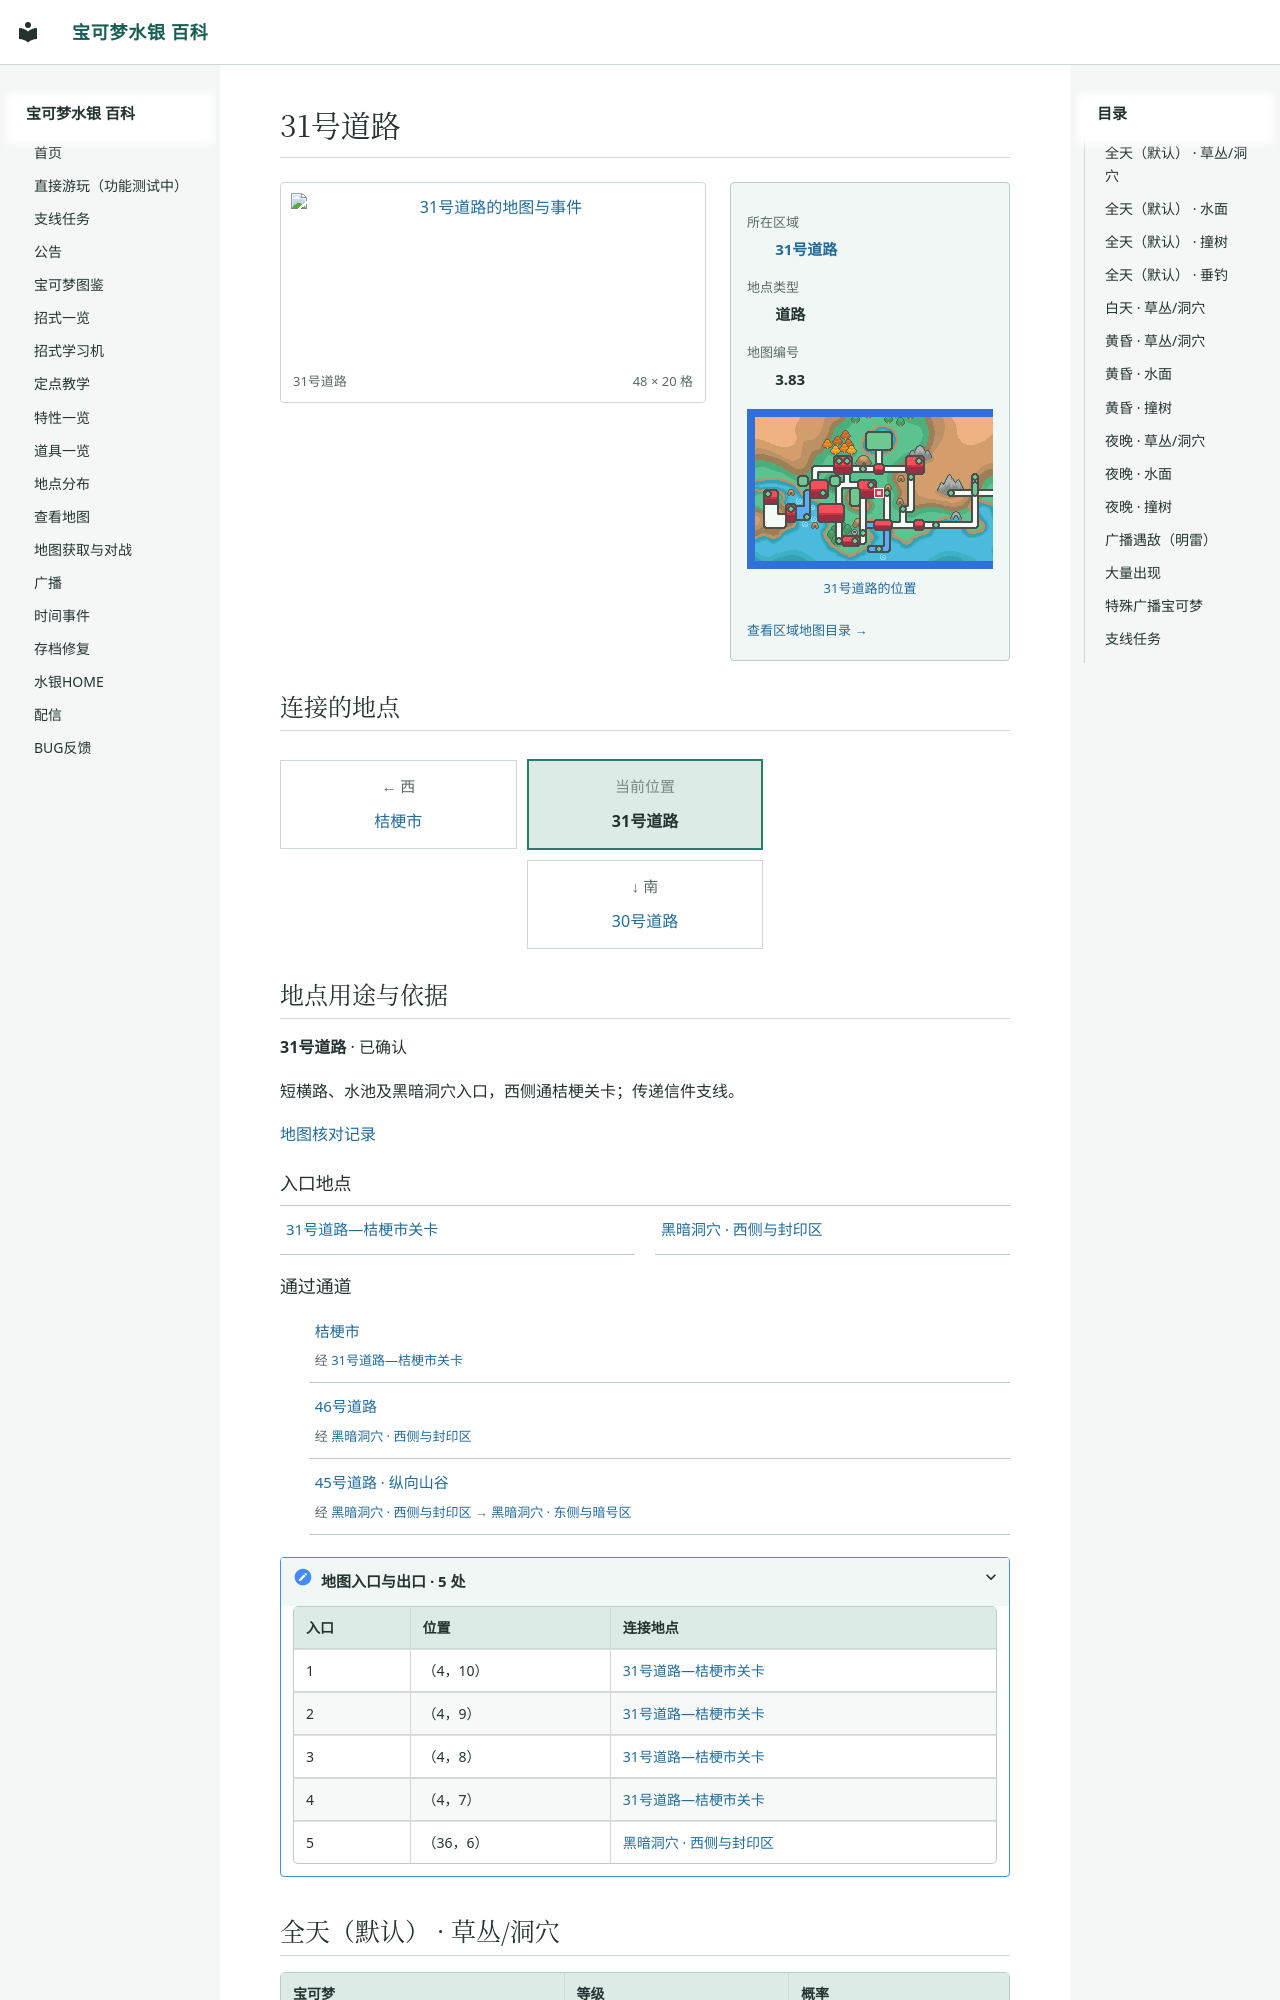

repository: Sum-Light/azoth-wiki · page: locations/map_3_83/index.html · generator: mkdocs

# 31号道路

<!-- location-atlas:start -->

<div class="loc-profile" data-location-map="3.83">
<div class="loc-profile-layout">
<div class="loc-main-map">
<a class="loc-image-link" href="../../sidequests/maps/map_3_83.png" target="_blank" rel="noopener">
<img src="../../sidequests/maps/map_3_83.png" alt="31号道路的地图与事件" loading="lazy" width="768" height="320"></a>
<div class="loc-map-caption"><span>31号道路</span><span>48 × 20 格</span></div>
</div>
<aside class="loc-facts">
<dl><dt>所在区域</dt><dd><a href="../atlas/?sec=156">31号道路</a></dd><dt>地点类型</dt><dd>道路</dd><dt>地图编号</dt><dd>3.83</dd></dl>
<a class="loc-world-preview" href="../atlas/?sec=156" aria-label="31号道路在大地图上的位置">
<span class="loc-world-canvas"><img src="../worldmap.png" alt="世界地图" loading="lazy">
<span class="loc-world-mark" style="left:28.1134%;top:31.2125%;width:1.5629%;height:3.1250%"></span>
</span></a>
<a class="loc-world-label" href="../atlas/?sec=156">31号道路的位置</a>
<a class="loc-atlas-return" href="../atlas/?sec=156">查看区域地图目录 &rarr;</a>
</aside>
</div>
<h2 id="map-connections">连接的地点</h2>
<nav class="loc-compass" aria-label="相邻地点：上北下南，左西右东">
<div class="loc-compass-current"><small>当前位置</small><strong>31号道路</strong></div>
<div class="loc-compass-west"><span class="loc-compass-direction">← 西</span><a href="../map_3_68/">桔梗市</a></div>
<div class="loc-compass-south"><span class="loc-compass-direction">↓ 南</span><a href="../map_3_82/">30号道路</a></div>
</nav>
<section class="loc-identity" aria-labelledby="map-identity">
<h2 id="map-identity">地点用途与依据</h2>
<p><strong>31号道路</strong> · 已确认</p>
<p>短横路、水池及黑暗洞穴入口，西侧通桔梗关卡；传递信件支线。</p>
<a href="../map_review/">地图核对记录</a>
</section>
<h3>入口地点</h3>
<nav class="loc-neighbors" aria-label="出入口连接地点">
<div><a href="../map_44_1/">31号道路—桔梗市关卡</a></div>
<div><a href="../map_1_125/">黑暗洞穴 · 西侧与封印区</a></div>
</nav>
<h3>通过通道</h3>
<ul class="loc-passages">
<li><a href="../map_3_68/">桔梗市</a><span>经 <a href="../map_44_1/">31号道路—桔梗市关卡</a></span></li>
<li><a href="../map_3_80/">46号道路</a><span>经 <a href="../map_1_125/">黑暗洞穴 · 西侧与封印区</a></span></li>
<li><a href="../map_3_101/
